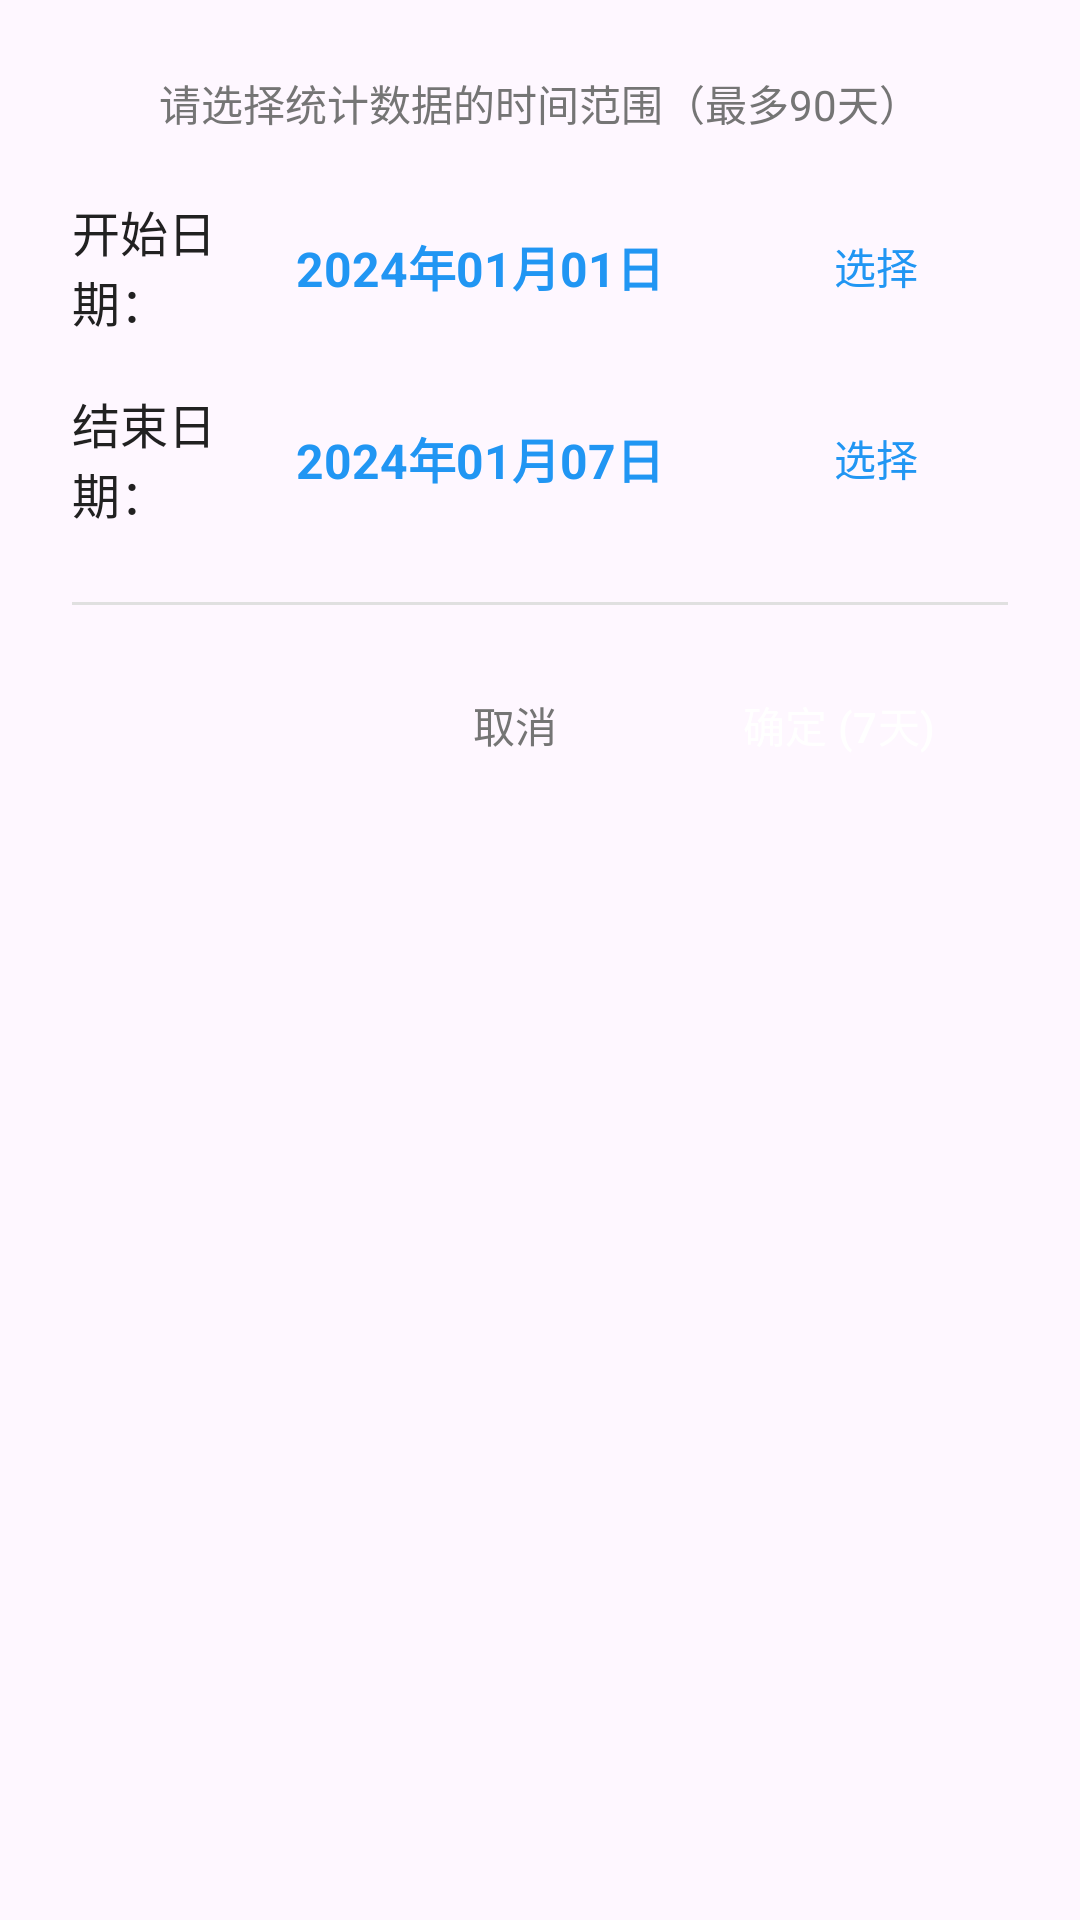

This screen was rendered from an Android layout file. Write that file and the resources it references.
<!-- AndroidManifest.xml: application theme Theme.FourQuadrant -->
<!-- res/layout/dialog_custom_date_range.xml -->
<?xml version="1.0" encoding="utf-8"?>
<LinearLayout xmlns:android="http://schemas.android.com/apk/res/android"
    xmlns:app="http://schemas.android.com/apk/res-auto"
    android:layout_width="match_parent"
    android:layout_height="wrap_content"
    android:orientation="vertical"
    android:padding="24dp">

    
    <TextView
        android:layout_width="match_parent"
        android:layout_height="wrap_content"
        android:text="请选择统计数据的时间范围（最多90天）"
        android:textSize="14sp"
        android:textColor="@color/text_secondary"
        android:layout_marginBottom="20dp"
        android:gravity="center" />

    
    <LinearLayout
        android:layout_width="match_parent"
        android:layout_height="wrap_content"
        android:orientation="horizontal"
        android:gravity="center_vertical"
        android:layout_marginBottom="16dp">

        <TextView
            android:layout_width="0dp"
            android:layout_height="wrap_content"
            android:layout_weight="1"
            android:text="开始日期："
            android:textSize="16sp"
            android:textColor="@color/text_primary" />

        <TextView
            android:id="@+id/tv_start_date"
            android:layout_width="0dp"
            android:layout_height="wrap_content"
            android:layout_weight="2"
            android:text="2024年01月01日"
            android:textSize="16sp"
            android:textColor="@color/primary_color"
            android:textStyle="bold" />

        <Button
            android:id="@+id/btn_start_date"
            style="@style/Widget.Material3.Button.TextButton"
            android:layout_width="wrap_content"
            android:layout_height="wrap_content"
            android:text="选择"
            android:textColor="@color/primary_color" />

    </LinearLayout>

    
    <LinearLayout
        android:layout_width="match_parent"
        android:layout_height="wrap_content"
        android:orientation="horizontal"
        android:gravity="center_vertical"
        android:layout_marginBottom="24dp">

        <TextView
            android:layout_width="0dp"
            android:layout_height="wrap_content"
            android:layout_weight="1"
            android:text="结束日期："
            android:textSize="16sp"
            android:textColor="@color/text_primary" />

        <TextView
            android:id="@+id/tv_end_date"
            android:layout_width="0dp"
            android:layout_height="wrap_content"
            android:layout_weight="2"
            android:text="2024年01月07日"
            android:textSize="16sp"
            android:textColor="@color/primary_color"
            android:textStyle="bold" />

        <Button
            android:id="@+id/btn_end_date"
            style="@style/Widget.Material3.Button.TextButton"
            android:layout_width="wrap_content"
            android:layout_height="wrap_content"
            android:text="选择"
            android:textColor="@color/primary_color" />

    </LinearLayout>

    
    <View
        android:layout_width="match_parent"
        android:layout_height="1dp"
        android:background="@color/divider_color"
        android:layout_marginBottom="16dp" />

    
    <LinearLayout
        android:layout_width="match_parent"
        android:layout_height="wrap_content"
        android:orientation="horizontal"
        android:gravity="end">

        <Button
            android:id="@+id/btn_cancel"
            style="@style/Widget.Material3.Button.TextButton"
            android:layout_width="wrap_content"
            android:layout_height="wrap_content"
            android:text="取消"
            android:textColor="@color/text_secondary"
            android:layout_marginEnd="8dp" />

        <Button
            android:id="@+id/btn_confirm"
            style="@style/Widget.Material3.Button"
            android:layout_width="wrap_content"
            android:layout_height="wrap_content"
            android:text="确定 (7天)"
            android:backgroundTint="@color/primary_color"
            android:textColor="@color/white" />

    </LinearLayout>

</LinearLayout>
<!-- resources referenced by this layout -->
<resources>
  <color name="divider_color">#E0E0E0</color>
  <color name="primary_color">#2196F3</color>
  <color name="text_primary">#212121</color>
  <color name="text_secondary">#757575</color>
  <color name="white">#FFFFFFFF</color>
  <style name="Theme.FourQuadrant" parent="Base.Theme.FourQuadrant" />
  <style name="Base.Theme.FourQuadrant" parent="Theme.Material3.DayNight.NoActionBar">
          
          
          
          <item name="android:windowTranslucentStatus">false</item>
          <item name="android:windowDrawsSystemBarBackgrounds">true</item>
          <item name="android:statusBarColor">@android:color/transparent</item>
          <item name="android:navigationBarColor">@android:color/transparent</item>
          <item name="android:windowLightStatusBar">true</item>
          
          <item name="toolbarStyle">@style/Widget.AppCompat.Toolbar</item>
      </style>
</resources>
